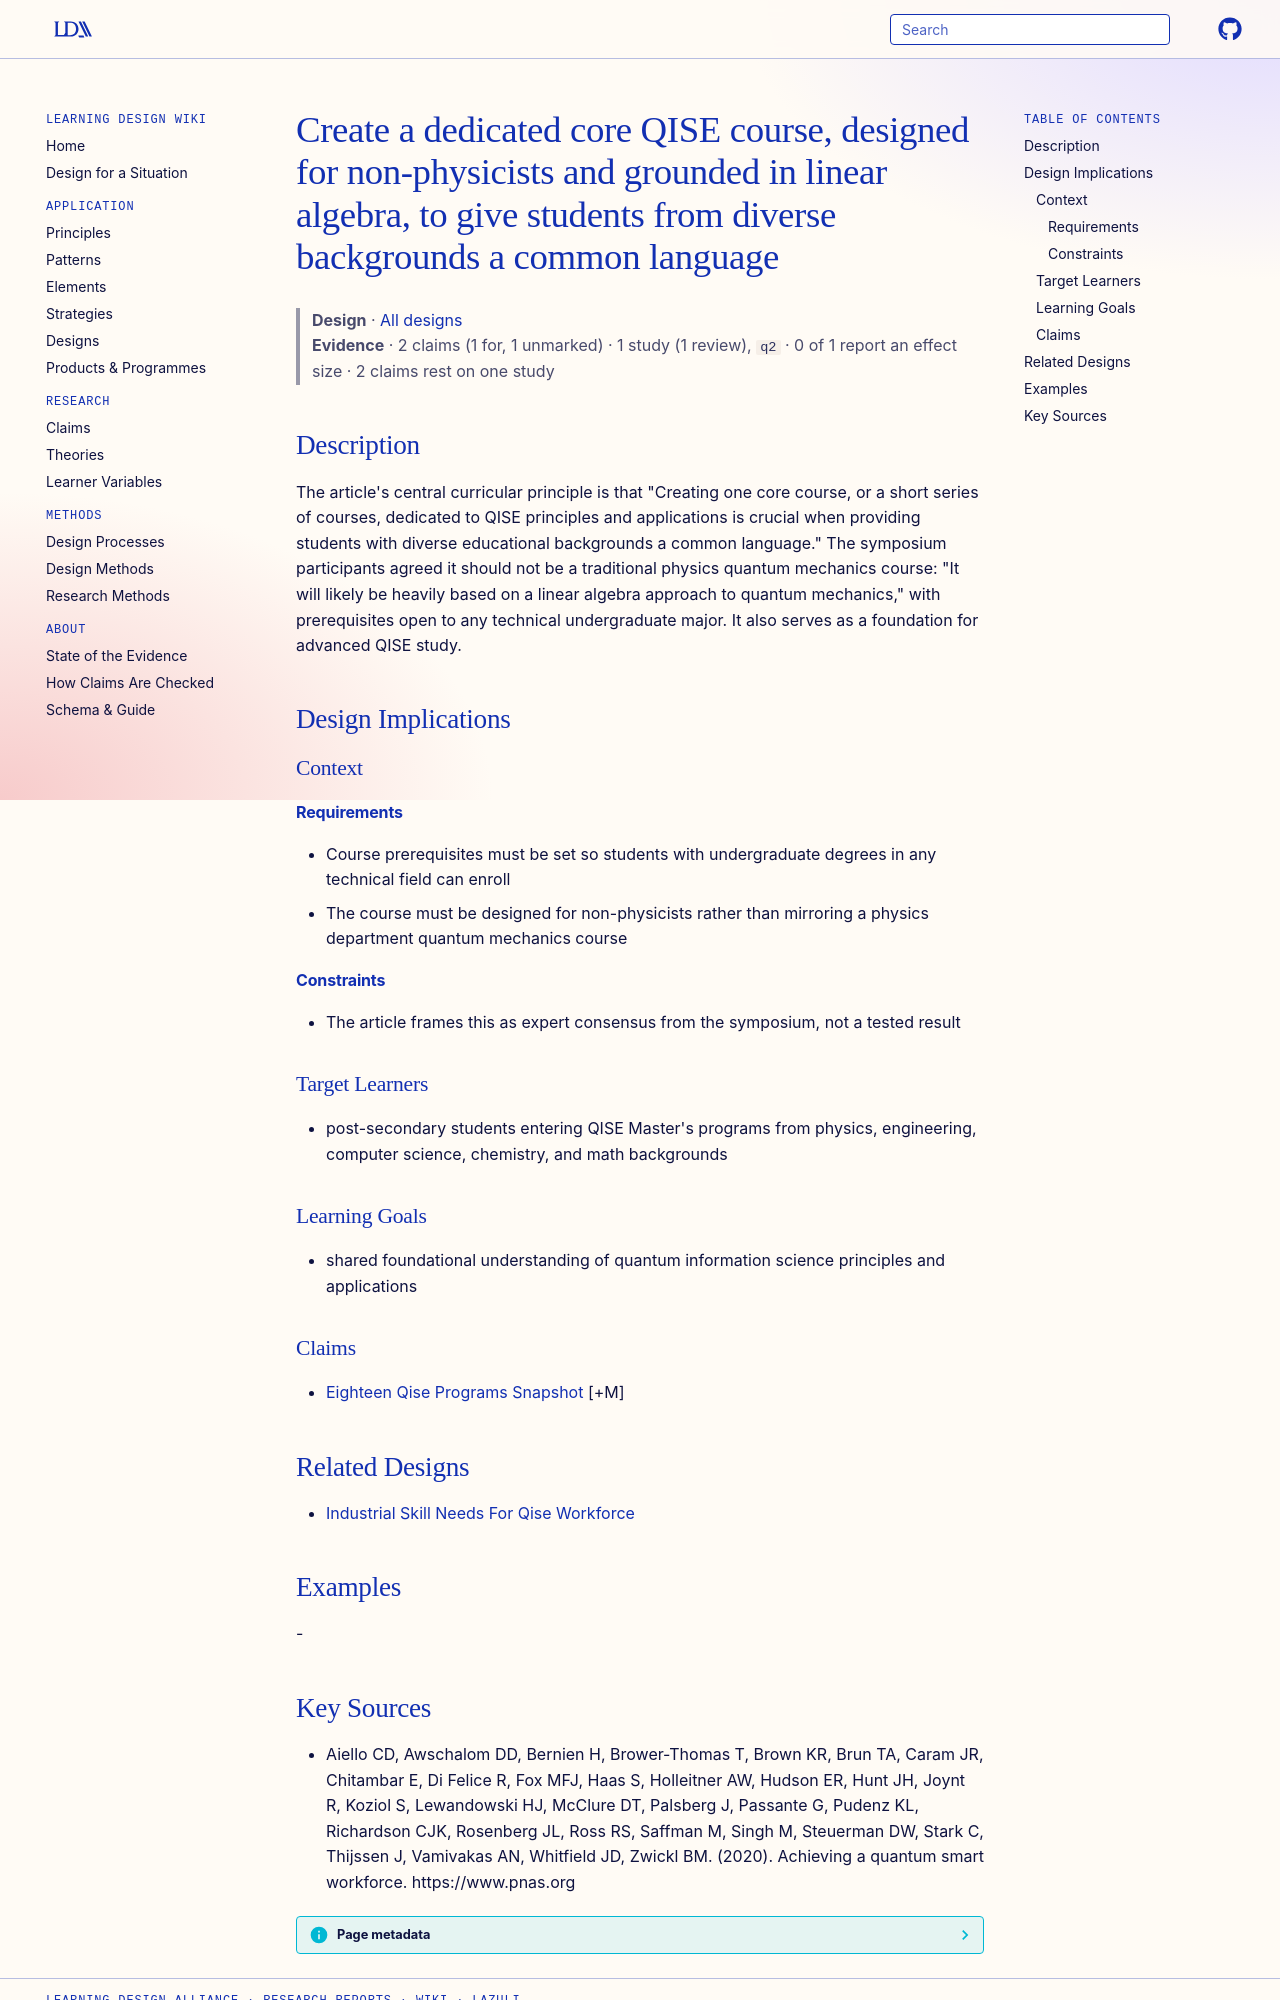

repository: Learning-Design-Alliance/learning-wiki · page: designs/core-qise-course-common-language/index.html · generator: mkdocs

---
type: design
id: core-qise-course-common-language
title: Create a dedicated core QISE course, designed for non-physicists and grounded in linear algebra, to give students from diverse backgrounds a common language
description: "The article's central curricular principle is that \"Creating one core course, or a short series of courses, dedicated to QISE principles and applications is crucial when providing students with diverse educational bac..."
status: review
generated:
  by: "process:settle-candidates"
  at: 2026-11-19
sources:
  - id: aiello-cd-2020
    resource: "https://www.pnas.org"
    title: "Aiello CD, Awschalom DD, Bernien H, Brower-Thomas T, Brown KR, Brun TA, Caram JR, Chitambar E, Di Felice R, Fox MFJ, Haas S, Holleitner AW, Hudson ER, Hunt JH, Joynt R, Koziol S, Lewandowski HJ, McClure DT, Palsberg J, Passante G, Pudenz KL, Richardson CJK, Rosenberg JL, Ross RS, Saffman M, Singh M, Steuerman DW, Stark C, Thijssen J, Vamivakas AN, Whitfield JD, Zwickl BM. (2020). Achieving a quantum smart workforce. https://www.pnas.org"
    author: Aiello CD, Awschalom DD, Bernien H, Brower-Thomas T, Brown KR, Brun TA, Caram JR, Chitambar E, Di Felice R, Fox MFJ, Haas S, Holleitner AW, Hudson ER, Hunt JH, Joynt R, Koziol S, Lewandowski HJ, McClure DT, Palsberg J, Passante G, Pudenz KL, Richardson CJK, Rosenberg JL, Ross RS, Saffman M, Singh M, Steuerman DW, Stark C, Thijssen J, Vamivakas AN, Whitfield JD, Zwickl BM
---

# Create a dedicated core QISE course, designed for non-physicists and grounded in linear algebra, to give students from diverse backgrounds a common language

> **Design** · [All designs](index.md)
> **Evidence** · 2 claims (1 for, 1 unmarked) · 1 study (1 review), `q2` · 0 of 1 report an effect size · 2 claims rest on one study

## Description
The article's central curricular principle is that "Creating one core course, or a short series of courses, dedicated to QISE principles and applications is crucial when providing students with diverse educational backgrounds a common language." The symposium participants agreed it should not be a traditional physics quantum mechanics course: "It will likely be heavily based on a linear algebra approach to quantum mechanics," with prerequisites open to any technical undergraduate major. It also serves as a foundation for advanced QISE study.

## Design Implications

### Context
#### Requirements
- Course prerequisites must be set so students with undergraduate degrees in any technical field can enroll
- The course must be designed for non-physicists rather than mirroring a physics department quantum mechanics course
#### Constraints
- The article frames this as expert consensus from the symposium, not a tested result

### Target Learners
- post-secondary students entering QISE Master's programs from physics, engineering, computer science, chemistry, and math backgrounds

### Learning Goals
- shared foundational understanding of quantum information science principles and applications

### Claims
- [Eighteen Qise Programs Snapshot](../claims/eighteen-qise-programs-snapshot.md) [+M]

## Related Designs
- [Industrial Skill Needs For Qise Workforce](../claims/industrial-skill-needs-for-qise-workforce.md)

## Examples
-
